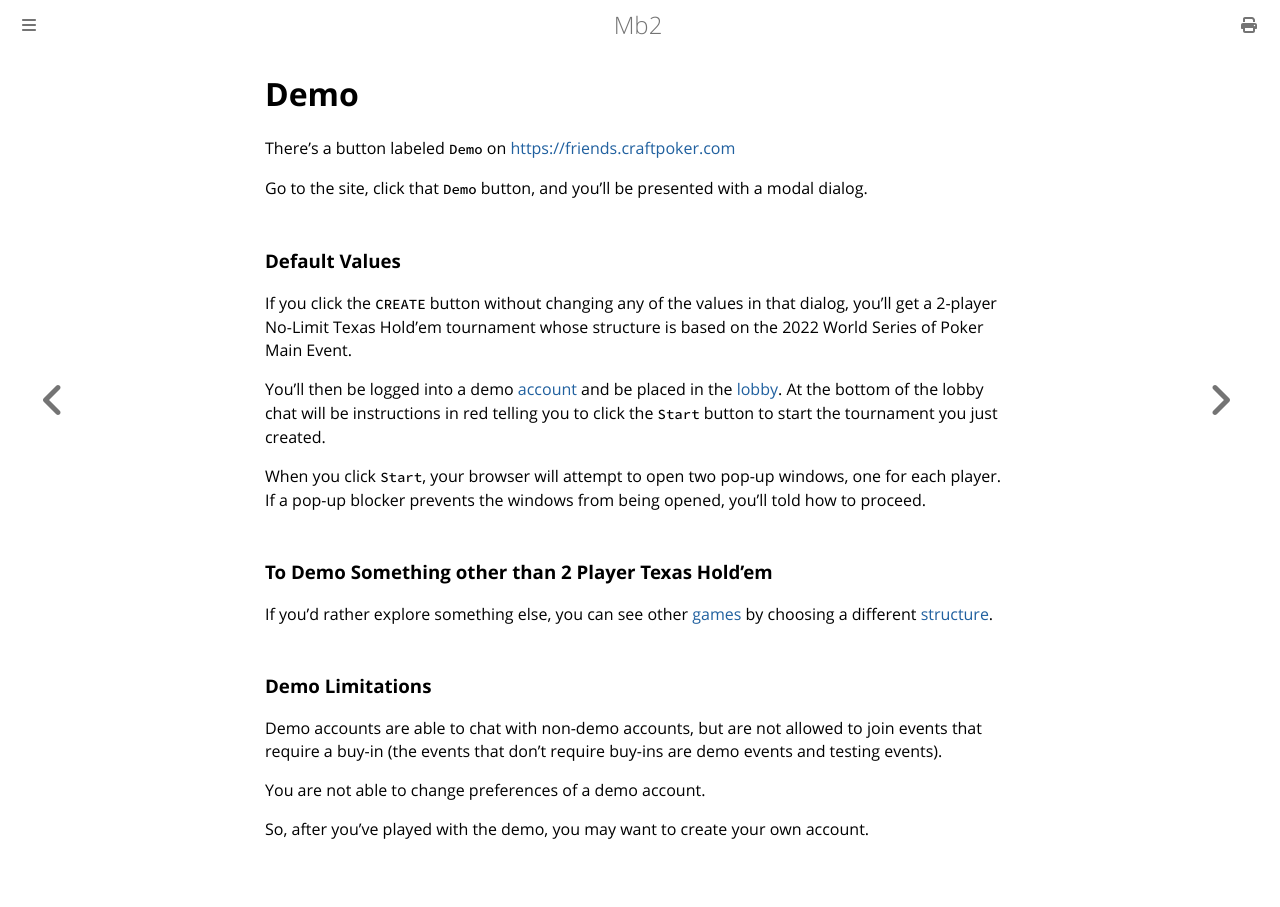

repository: ctm/mb2-doc · page: demo.html · generator: mdbook

# Demo

There's a button labeled `Demo` on
[https://friends.craftpoker.com](https://friends.craftpoker.com "Pre-alpha")

Go to the site, click that `Demo` button, and you'll be presented with
a modal dialog.  

### Default Values

If you click the `CREATE` button without changing any of the values in
that dialog, you'll get a 2-player No-Limit Texas Hold'em tournament
whose structure is based on the 2022 World Series of Poker Main Event.

You'll then be logged into a demo [account](./accounts.md) and be
placed in the [lobby](./lobby.md).  At the bottom of the lobby chat
will be instructions in red telling you to click the `Start` button to
start the tournament you just created.

When you click `Start`, your browser will attempt to open two pop-up
windows, one for each player.  If a pop-up blocker prevents the windows
from being opened, you'll told how to proceed.

### To Demo Something other than 2 Player Texas Hold'em

If you'd rather explore something else, you can see other
[games](./games.md) by choosing a different
[structure](tournaments/structures.md).

### Demo Limitations

Demo accounts are able to chat with non-demo accounts, but are not
allowed to join events that require a buy-in (the events that don't
require buy-ins are demo events and testing events).

You are not able to change preferences of a demo account.

So, after you've played with the demo, you may want to create your own account.
